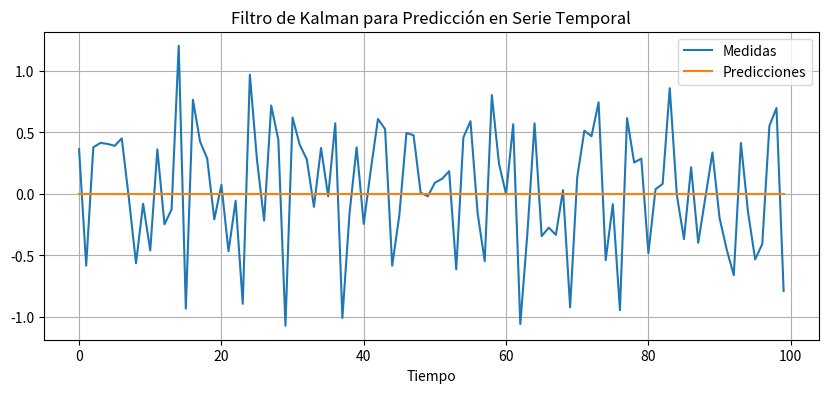

This chart was generated by the following Python code:
import numpy as np
import matplotlib.pyplot as plt

# Definir el modelo de Kalman para predicción en una serie temporal
# En este ejemplo, asumiremos una serie temporal simple con una tendencia lineal
# y ruido gaussiano.

# Parámetros del modelo
T = 100  # Número de pasos de tiempo
estado_inicial = np.array([0, 0])  # [valor, velocidad]
ruido_proceso = 0.1  # Ruido del proceso
ruido_medida = 0.5  # Ruido de la medida

# Matrices de transición y observación
A = np.array([[1, 1],
              [0, 1]])  # Matriz de transición (modelo de movimiento)
H = np.array([[1, 0]])  # Matriz de observación (medida)

# Inicialización del filtro de Kalman
estado_predicho = estado_inicial
covarianza_predicha = np.eye(2)  # Matriz de covarianza inicial
historial_predicciones = []

# Simulación de la serie temporal
serie_temporal = []

for t in range(T):
    # Generar una medida sintética
    medida = np.dot(H, estado_inicial) + np.random.normal(0, ruido_medida)
    serie_temporal.append(medida)

    # Predicción con el filtro de Kalman
    estado_predicho = np.dot(A, estado_predicho)
    covarianza_predicha = np.dot(np.dot(A, covarianza_predicha), A.T) + np.eye(2) * ruido_proceso

    historial_predicciones.append(estado_predicho[0])

# Visualización de la serie temporal y predicciones
plt.figure(figsize=(10, 4))
plt.plot(serie_temporal, label='Medidas')
plt.plot(historial_predicciones, label='Predicciones')
plt.title("Filtro de Kalman para Predicción en Serie Temporal")
plt.xlabel("Tiempo")
plt.legend()
plt.grid(True)
plt.show()
